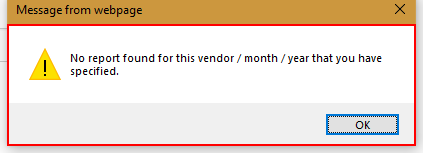
Workflow: System1_CreateYearlyReport

Step 1: find the dialog 'Message from webpage' in window 'Message from webpage' (iexplore.exe)

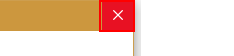
Step 2 [then]: click on the push button 'Close' in window 'Message from webpage' (iexplore.exe)

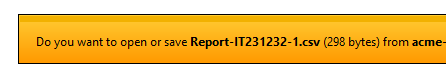
Step 3 [else]: find in window 'ACME System 1 - Reports - Download Monthly Report - Internet Exp*' (iexplore.exe)

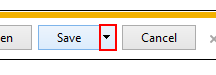
Step 4: click on the drop down button in window 'ACME System 1 - Reports - Download Monthly Report - Internet Exp*' (iexplore.exe)

Step 5: click (iexplore.exe) (no picture)

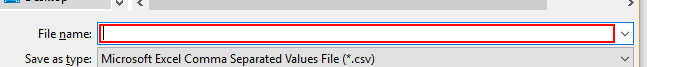
Step 6: type [ReportFilePath] in window 'Save As' (iexplore.exe)

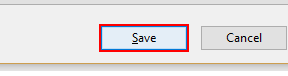
Step 7: click in window 'Save As' (iexplore.exe)

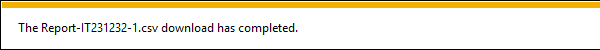
Step 8: On Element Appear Download Completed on the element 'Notification' in window 'ACME System 1 - Reports - Download Monthly Report - Internet Exp*' (iexplore.exe)

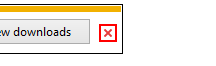
Step 9 [else]: click on the push button 'Close' in window 'ACME System 1 - Reports - Download Monthly Report - Internet Exp*' (iexplore.exe)
